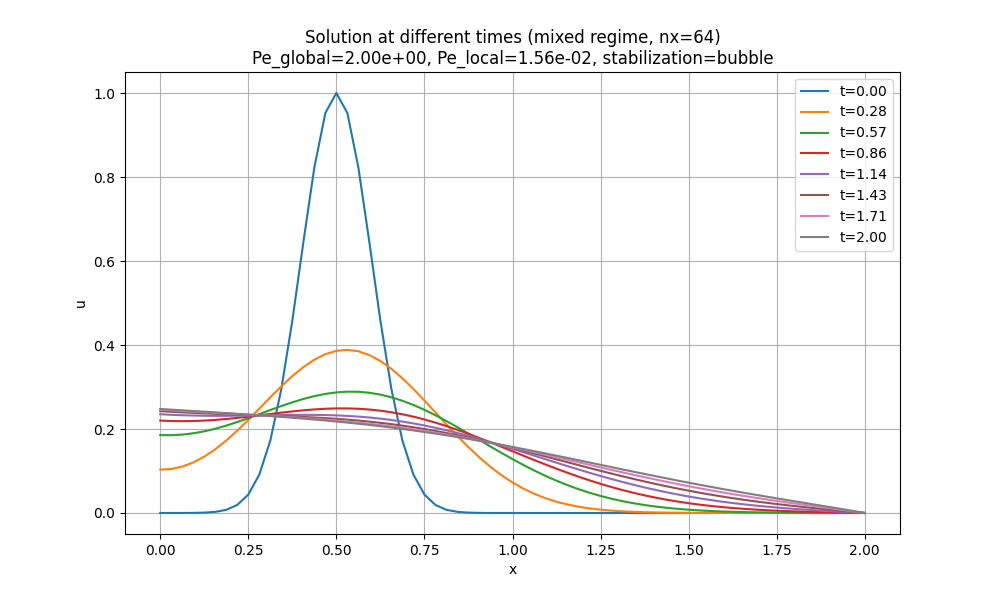

The data file committed next to this chart (first rows):
x, t_0.00, t_0.28, t_0.57, t_0.86, t_1.14, t_1.43, t_1.71, t_2.00
0.0, 3.726653172078705e-06, 0.1033, 0.1855, 0.22, 0.2352, 0.2424, 0.2459, 0.2477
0.03125, 1.693161243613007e-05, 0.1047, 0.1852, 0.219, 0.2338, 0.241, 0.2444, 0.2461
0.0625, 6.976957719599735e-05, 0.1104, 0.1866, 0.2186, 0.2328, 0.2396, 0.2429, 0.2445
0.09375, 0.0002607, 0.1203, 0.1897, 0.219, 0.232, 0.2383, 0.2414, 0.2429
0.125, 0.0008838, 0.1341, 0.1945, 0.22, 0.2316, 0.2372, 0.2399, 0.2413
0.1562, 0.002717, 0.1517, 0.2007, 0.2217, 0.2314, 0.2362, 0.2385, 0.2396
0.1875, 0.007576, 0.1726, 0.2081, 0.2238, 0.2314, 0.2352, 0.2371, 0.2379
0.2188, 0.01916, 0.1961, 0.2166, 0.2265, 0.2316, 0.2343, 0.2356, 0.2362
0.25, 0.04394, 0.2217, 0.2258, 0.2294, 0.232, 0.2335, 0.2342, 0.2345
0.2812, 0.09139, 0.2484, 0.2354, 0.2325, 0.2324, 0.2326, 0.2327, 0.2327
0.3125, 0.1724, 0.2754, 0.2451, 0.2358, 0.2328, 0.2317, 0.2312, 0.2308
0.3438, 0.295, 0.3015, 0.2546, 0.2389, 0.2333, 0.2308, 0.2296, 0.2289
0.375, 0.4578, 0.3259, 0.2635, 0.2419, 0.2336, 0.2298, 0.2279, 0.2269
0.4062, 0.6444, 0.3474, 0.2715, 0.2445, 0.2337, 0.2287, 0.2262, 0.2248
0.4375, 0.8226, 0.365, 0.2783, 0.2466, 0.2336, 0.2274, 0.2243, 0.2226
0.4688, 0.9523, 0.3781, 0.2836, 0.2482, 0.2332, 0.2259, 0.2223, 0.2203
0.5, 1, 0.3861, 0.2872, 0.249, 0.2324, 0.2242, 0.2201, 0.2178
0.5312, 0.9523, 0.3884, 0.2889, 0.249, 0.2312, 0.2223, 0.2177, 0.2153
0.5625, 0.8226, 0.385, 0.2886, 0.2482, 0.2295, 0.2201, 0.2152, 0.2125
0.5938, 0.6444, 0.3761, 0.2863, 0.2464, 0.2274, 0.2176, 0.2124, 0.2097
0.625, 0.4578, 0.362, 0.2819, 0.2436, 0.2247, 0.2147, 0.2095, 0.2067
0.6562, 0.295, 0.3433, 0.2755, 0.2398, 0.2215, 0.2115, 0.2063, 0.2035
0.6875, 0.1724, 0.3208, 0.2672, 0.2351, 0.2176, 0.208, 0.2029, 0.2001
0.7188, 0.09139, 0.2953, 0.2572, 0.2293, 0.2133, 0.2042, 0.1992, 0.1966
0.75, 0.04394, 0.2679, 0.2456, 0.2227, 0.2084, 0.1999, 0.1953, 0.1929
0.7812, 0.01916, 0.2395, 0.2328, 0.2152, 0.2029, 0.1954, 0.1912, 0.189
0.8125, 0.007576, 0.211, 0.2189, 0.2069, 0.1969, 0.1905, 0.1868, 0.185
0.8438, 0.002717, 0.1832, 0.2042, 0.198, 0.1905, 0.1852, 0.1822, 0.1807
0.875, 0.0008838, 0.1567, 0.1891, 0.1885, 0.1836, 0.1797, 0.1774, 0.1763
0.9062, 0.0002607, 0.1322, 0.1736, 0.1785, 0.1763, 0.1738, 0.1724, 0.1718
0.9375, 6.976957719599741e-05, 0.1099, 0.1582, 0.1682, 0.1688, 0.1678, 0.1671, 0.1671
0.9688, 1.693161243613007e-05, 0.09003, 0.1431, 0.1576, 0.1609, 0.1615, 0.1617, 0.1623
1.0, 3.72665317207869e-06, 0.07272, 0.1283, 0.147, 0.1528, 0.155, 0.1562, 0.1573
1.031, 7.439231317435075e-07, 0.05791, 0.1142, 0.1364, 0.1446, 0.1483, 0.1505, 0.1522
1.062, 1.3468696888087203e-07, 0.04547, 0.1009, 0.1258, 0.1363, 0.1415, 0.1446, 0.147
1.094, 2.211625175827169e-08, 0.03521, 0.08836, 0.1155, 0.128, 0.1347, 0.1387, 0.1418
1.125, 3.2937141103061227e-09, 0.02689, 0.07681, 0.1054, 0.1198, 0.1278, 0.1327, 0.1364
1.156, 4.4488596501294333e-10, 0.02025, 0.06626, 0.09574, 0.1116, 0.1208, 0.1267, 0.131
1.188, 5.450043132884285e-11, 0.01504, 0.05671, 0.08648, 0.1036, 0.114, 0.1207, 0.1256
1.219, 6.055354917708464e-12, 0.01102, 0.04816, 0.07771, 0.09574, 0.1071, 0.1146, 0.1201
1.25, 6.101936677605781e-13, 0.007971, 0.04058, 0.06945, 0.08815, 0.1004, 0.1086, 0.1146
1.281, 5.576789079112324e-14, 0.005687, 0.03393, 0.06174, 0.08084, 0.09379, 0.1026, 0.1092
1.312, 4.622630405485084e-15, 0.004004, 0.02815, 0.0546, 0.07384, 0.08735, 0.09674, 0.1037
1.344, 3.475222003604233e-16, 0.002782, 0.02318, 0.04803, 0.06717, 0.08108, 0.09093, 0.09832
1.375, 2.3695417473442425e-17, 0.001909, 0.01894, 0.04202, 0.06086, 0.07502, 0.08523, 0.09295
1.406, 1.4653271804472206e-18, 0.001293, 0.01536, 0.03657, 0.05492, 0.06918, 0.07966, 0.08765
1.438, 8.218513554216485e-20, 0.0008643, 0.01236, 0.03166, 0.04935, 0.06358, 0.07423, 0.08242
1.469, 4.1806169357224916e-21, 0.0005707, 0.009871, 0.02726, 0.04417, 0.05822, 0.06895, 0.07726
1.5, 1.9287498483164293e-22, 0.0003722, 0.007823, 0.02335, 0.03936, 0.05312, 0.06382, 0.07219
1.531, 8.07048926120063e-24, 0.0002398, 0.006154, 0.01989, 0.03492, 0.04828, 0.05886, 0.06722
1.562, 3.062754970991627e-25, 0.0001526, 0.004805, 0.01685, 0.03085, 0.0437, 0.05407, 0.06233
1.594, 1.0541758847080082e-26, 9.596410950051382e-05, 0.003723, 0.0142, 0.02712, 0.03939, 0.04945, 0.05754
1.625, 3.2908065827456208e-28, 5.9634061848648834e-05, 0.002864, 0.0119, 0.02373, 0.03532, 0.045, 0.05285
1.656, 9.317088874105807e-30, 3.662621367026e-05, 0.002186, 0.009915, 0.02064, 0.0315, 0.04071, 0.04824
1.688, 2.3924767857254e-31, 2.223638672745362e-05, 0.001656, 0.008209, 0.01785, 0.0279, 0.03658, 0.04372
1.719, 5.572019930991489e-33, 1.3346644548639177e-05, 0.001245, 0.00675, 0.01532, 0.02453, 0.03259, 0.03928
1.75, 1.1771756501072936e-34, 7.920844898879255e-06, 0.0009287, 0.005506, 0.01304, 0.02135, 0.02873, 0.03489
1.781, 2.2591701591070763e-36, 4.64836028332007e-06, 0.0006864, 0.004448, 0.01097, 0.01835, 0.02498, 0.03056
1.812, 3.995294276472635e-38, 2.697304578420494e-06, 0.000502, 0.003546, 0.009084, 0.0155, 0.02133, 0.02626
1.844, 7.510030676324536e-40, 1.5467232348479913e-06, 0.0003619, 0.002774, 0.007358, 0.01278, 0.01776, 0.02198
... 5 more rows
